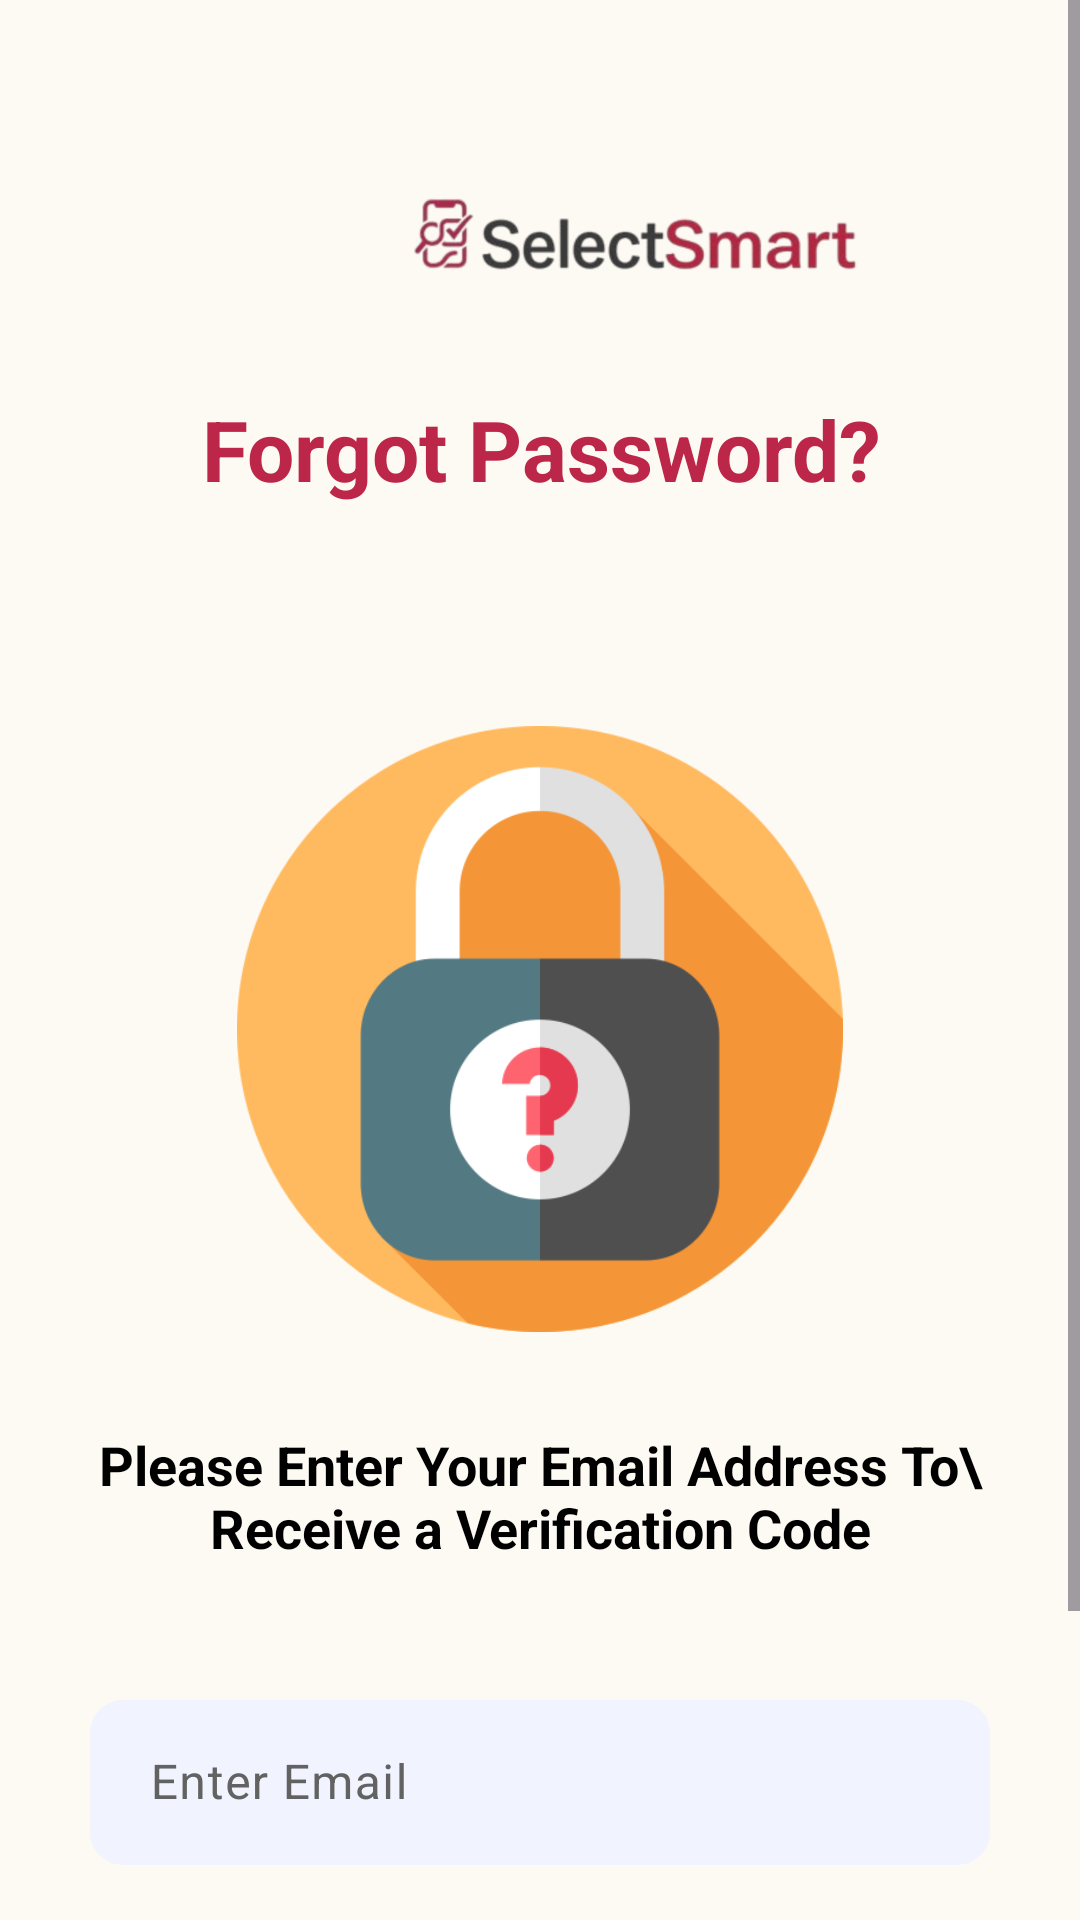

Write the Android layout XML for this screen, with the resource values it uses.
<!-- AndroidManifest.xml: application theme Theme.SelectSmart_App -->
<!-- res/layout/fragment_forgot_password.xml -->
<?xml version="1.0" encoding="utf-8"?>
<ScrollView xmlns:android="http://schemas.android.com/apk/res/android"
    xmlns:app="http://schemas.android.com/apk/res-auto"
    xmlns:tools="http://schemas.android.com/tools"
    android:layout_width="match_parent"
    android:layout_height="match_parent"
    android:background="@color/light_orange_bg"
    android:fillViewport="true"
    tools:context=".MainActivity">

    <androidx.constraintlayout.widget.ConstraintLayout
        android:layout_width="match_parent"
        android:layout_height="wrap_content"
        android:padding="30dp">

        <ImageButton
            android:id="@+id/btnBack"
            android:layout_width="wrap_content"
            android:layout_height="wrap_content"
            android:layout_marginTop="44dp"
            android:background="?attr/selectableItemBackgroundBorderless"
            android:src="@drawable/outline_arrow_back_24"
            app:layout_constraintStart_toStartOf="parent"
            app:layout_constraintTop_toTopOf="parent"
            app:tint="@color/black" />

        <ImageView
            android:id="@+id/imgForgotLogoPage"
            android:layout_width="261dp"
            android:layout_height="40dp"
            android:layout_marginStart="52dp"
            app:layout_constraintBottom_toBottomOf="parent"
            app:layout_constraintStart_toStartOf="parent"
            app:layout_constraintTop_toTopOf="parent"
            app:layout_constraintVertical_bias="0.043"
            app:srcCompat="@drawable/loginlogo" />


        <ImageView
            android:id="@+id/imgForgotLogo"
            android:layout_width="266dp"
            android:layout_height="202dp"
            android:layout_marginTop="212dp"
            android:src="@drawable/forgoticon"
            app:layout_constraintEnd_toEndOf="parent"
            app:layout_constraintStart_toStartOf="parent"
            app:layout_constraintTop_toTopOf="parent"
            tools:ignore="ContentDescription" />

        <TextView
            android:id="@+id/txtForgotTitle"
            android:layout_width="wrap_content"
            android:layout_height="wrap_content"
            android:text="Forgot Password?"
            android:textColor="@color/main"
            android:textSize="28sp"
            android:textStyle="bold"
            app:layout_constraintBottom_toBottomOf="parent"
            app:layout_constraintEnd_toEndOf="parent"
            app:layout_constraintHorizontal_bias="0.507"
            app:layout_constraintStart_toStartOf="parent"
            app:layout_constraintTop_toTopOf="parent"
            app:layout_constraintVertical_bias="0.152" />

        <TextView
            android:id="@+id/txtForgotSubtitle"
            android:layout_width="0dp"
            android:layout_height="wrap_content"
            android:layout_marginTop="32dp"
            android:gravity="center"
            android:text="Please Enter Your Email Address To\ Receive a Verification Code"
            android:textColor="@color/black"
            android:textSize="18sp"
            android:textStyle="bold"
            app:layout_constraintEnd_toEndOf="parent"
            app:layout_constraintHorizontal_bias="0.0"
            app:layout_constraintStart_toStartOf="parent"
            app:layout_constraintTop_toBottomOf="@id/imgForgotLogo" />

        <com.google.android.material.textfield.TextInputLayout
            android:id="@+id/email_text_input"
            android:layout_width="0dp"
            android:layout_height="wrap_content"
            android:layout_marginTop="40dp"
            android:hint="Enter Email"
            android:textColorHint="@color/hint_color"
            app:endIconDrawable="@drawable/baseline_email_24"
            app:endIconMode="custom"
            app:layout_constraintEnd_toEndOf="parent"
            app:layout_constraintHorizontal_bias="0.0"
            app:layout_constraintStart_toStartOf="parent"
            app:layout_constraintTop_toBottomOf="@id/txtForgotSubtitle">

            <com.google.android.material.textfield.TextInputEditText
                android:id="@+id/etEmail"
                android:layout_width="match_parent"
                android:layout_height="55dp"
                android:background="@drawable/edit_text_bg"
                android:importantForAutofill="no"
                android:inputType="textEmailAddress"
                android:maxLines="1"
                android:paddingHorizontal="20dp"
                android:textColor="@color/black" />
        </com.google.android.material.textfield.TextInputLayout>

        <androidx.appcompat.widget.AppCompatButton
            android:id="@+id/btnSumbit"
            android:layout_width="0dp"
            android:layout_height="55dp"
            android:layout_marginTop="56dp"
            android:background="@drawable/button_bg"
            android:elevation="4dp"
            android:text="Submit"
            android:textAllCaps="false"
            android:textColor="@color/white"
            android:textSize="18sp"
            android:textStyle="bold"
            app:layout_constraintEnd_toEndOf="parent"
            app:layout_constraintHorizontal_bias="0.0"
            app:layout_constraintStart_toStartOf="parent"
            app:layout_constraintTop_toBottomOf="@+id/email_text_input" />


    </androidx.constraintlayout.widget.ConstraintLayout>
</ScrollView>
<!-- resources referenced by this layout -->
<resources>
  <color name="black">#FF000000</color>
  <color name="hint_color">#626262</color>
  <color name="light_orange_bg">#FDF9F3</color>
  <color name="main">#BB2649</color>
  <color name="white">#FFFFFFFF</color>
  <!-- drawable button_bg (drawable) -->
  <?xml version="1.0" encoding="utf-8"?>
  <ripple xmlns:android="http://schemas.android.com/apk/res/android"
      android:color="#40FFFFFF">
      <item>
          <shape android:shape="rectangle">
              <solid android:color="#BB2649" />
              <corners android:radius="10dp" />
          </shape>
      </item>
  </ripple>
  <!-- drawable edit_text_bg (drawable) -->
  <?xml version="1.0" encoding="utf-8"?>
  <shape xmlns:android="http://schemas.android.com/apk/res/android">
      <solid android:color="#F1F4FF" />
      <corners android:radius="10dp" />
      <stroke
          android:width="2dp"
          android:color="#F1F4FF" />
  </shape>
  <!-- drawable forgoticon: png bitmap (drawable, 23695 bytes) -->
  <!-- drawable loginlogo: png bitmap (drawable, 84855 bytes) -->
  <style name="Theme.SelectSmart_App" parent="Base.Theme.SelectSmart_App" />
  <style name="Base.Theme.SelectSmart_App" parent="Theme.Material3.DayNight.NoActionBar">
          
          
      </style>
</resources>
